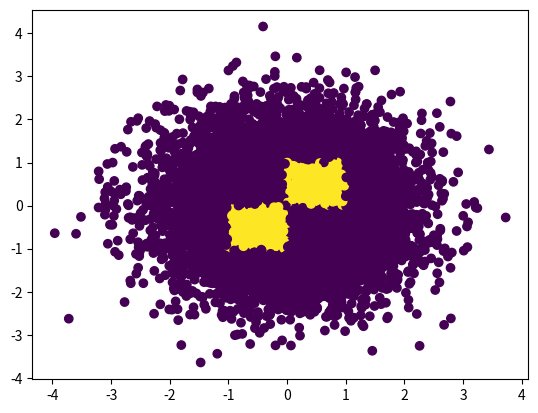

The matplotlib source for this figure:
import pandas as pd
import matplotlib.pyplot as plt
import numpy as np
def q2(n):
    x = np.random.randn(n)
    y = np.random.randn(n)
    color = []
    for i in range(n):
        if((0<x[i]<=1 and 0<y[i]<=1) or (-1<=x[i]<=0 and -1<=y[i]<=0)):
            color.append(1)
        #if((1<x[i]<2 and 1<y[i]<2) and (-2<x[i]<-1 and -2<y[i]<-1)):
        else:
            color.append(0)
    plt.scatter(x,y,c=color)
    plt.show()
q2(10000)